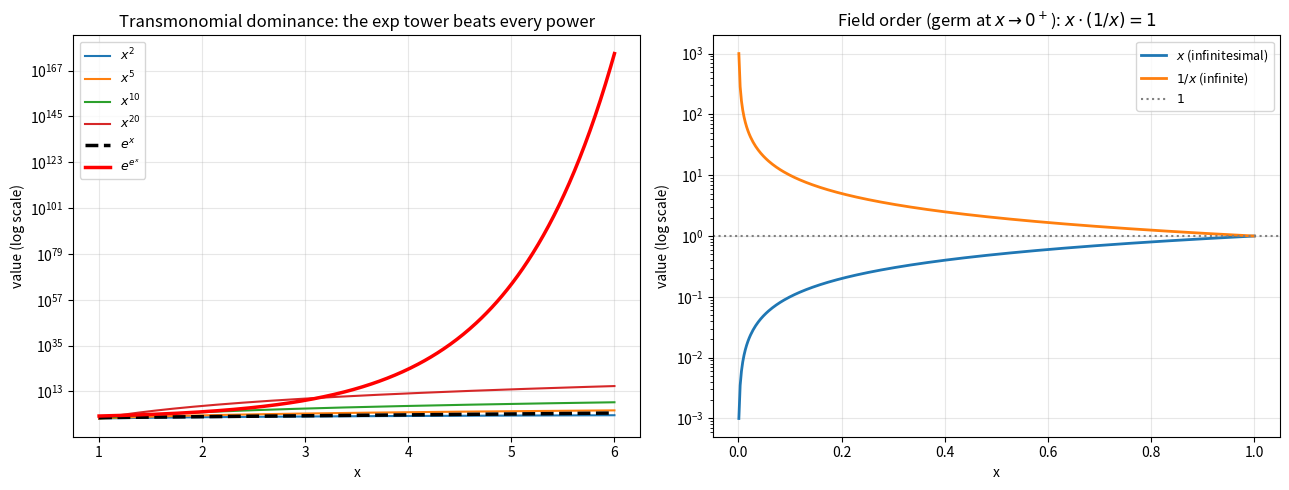

Write Python code to recreate this figure.
"""Visualize the transseries dominance hierarchy: x^a vs e^x vs e^(e^x).
Generates 'transseries_dominance.png'.  Requires matplotlib + numpy."""
import numpy as np
import matplotlib.pyplot as plt

x = np.linspace(1.0, 6.0, 400)
fig, (ax1, ax2) = plt.subplots(1, 2, figsize=(13, 5))

# Left: every power of x is eventually crushed by e^x, which is crushed by e^(e^x).
for a in [2, 5, 10, 20]:
    ax1.plot(x, x ** a, label=f"$x^{{{a}}}$", lw=1.5)
ax1.plot(x, np.exp(x), "k--", lw=2.5, label=r"$e^x$")
ax1.plot(x, np.exp(np.exp(x)), "r-", lw=2.5, label=r"$e^{e^x}$")
ax1.set_yscale("log")
ax1.set_title("Transmonomial dominance: the exp tower beats every power")
ax1.set_xlabel("x"); ax1.set_ylabel("value (log scale)")
ax1.legend(loc="upper left", fontsize=9); ax1.grid(True, alpha=0.3)

# Right: the field order is the germ at x -> 0+, where x is infinitesimal.
xs = np.linspace(1e-3, 1.0, 400)
ax2.plot(xs, xs, label=r"$x$ (infinitesimal)", lw=2)
ax2.plot(xs, 1.0 / xs, label=r"$1/x$ (infinite)", lw=2)
ax2.axhline(1.0, color="gray", ls=":", label=r"$1$")
ax2.set_yscale("log")
ax2.set_title(r"Field order (germ at $x\to 0^+$): $x\cdot(1/x)=1$")
ax2.set_xlabel("x"); ax2.set_ylabel("value (log scale)")
ax2.legend(loc="upper right", fontsize=9); ax2.grid(True, alpha=0.3)

plt.tight_layout()
plt.savefig("transseries_dominance.png", dpi=150)
print("wrote transseries_dominance.png")
